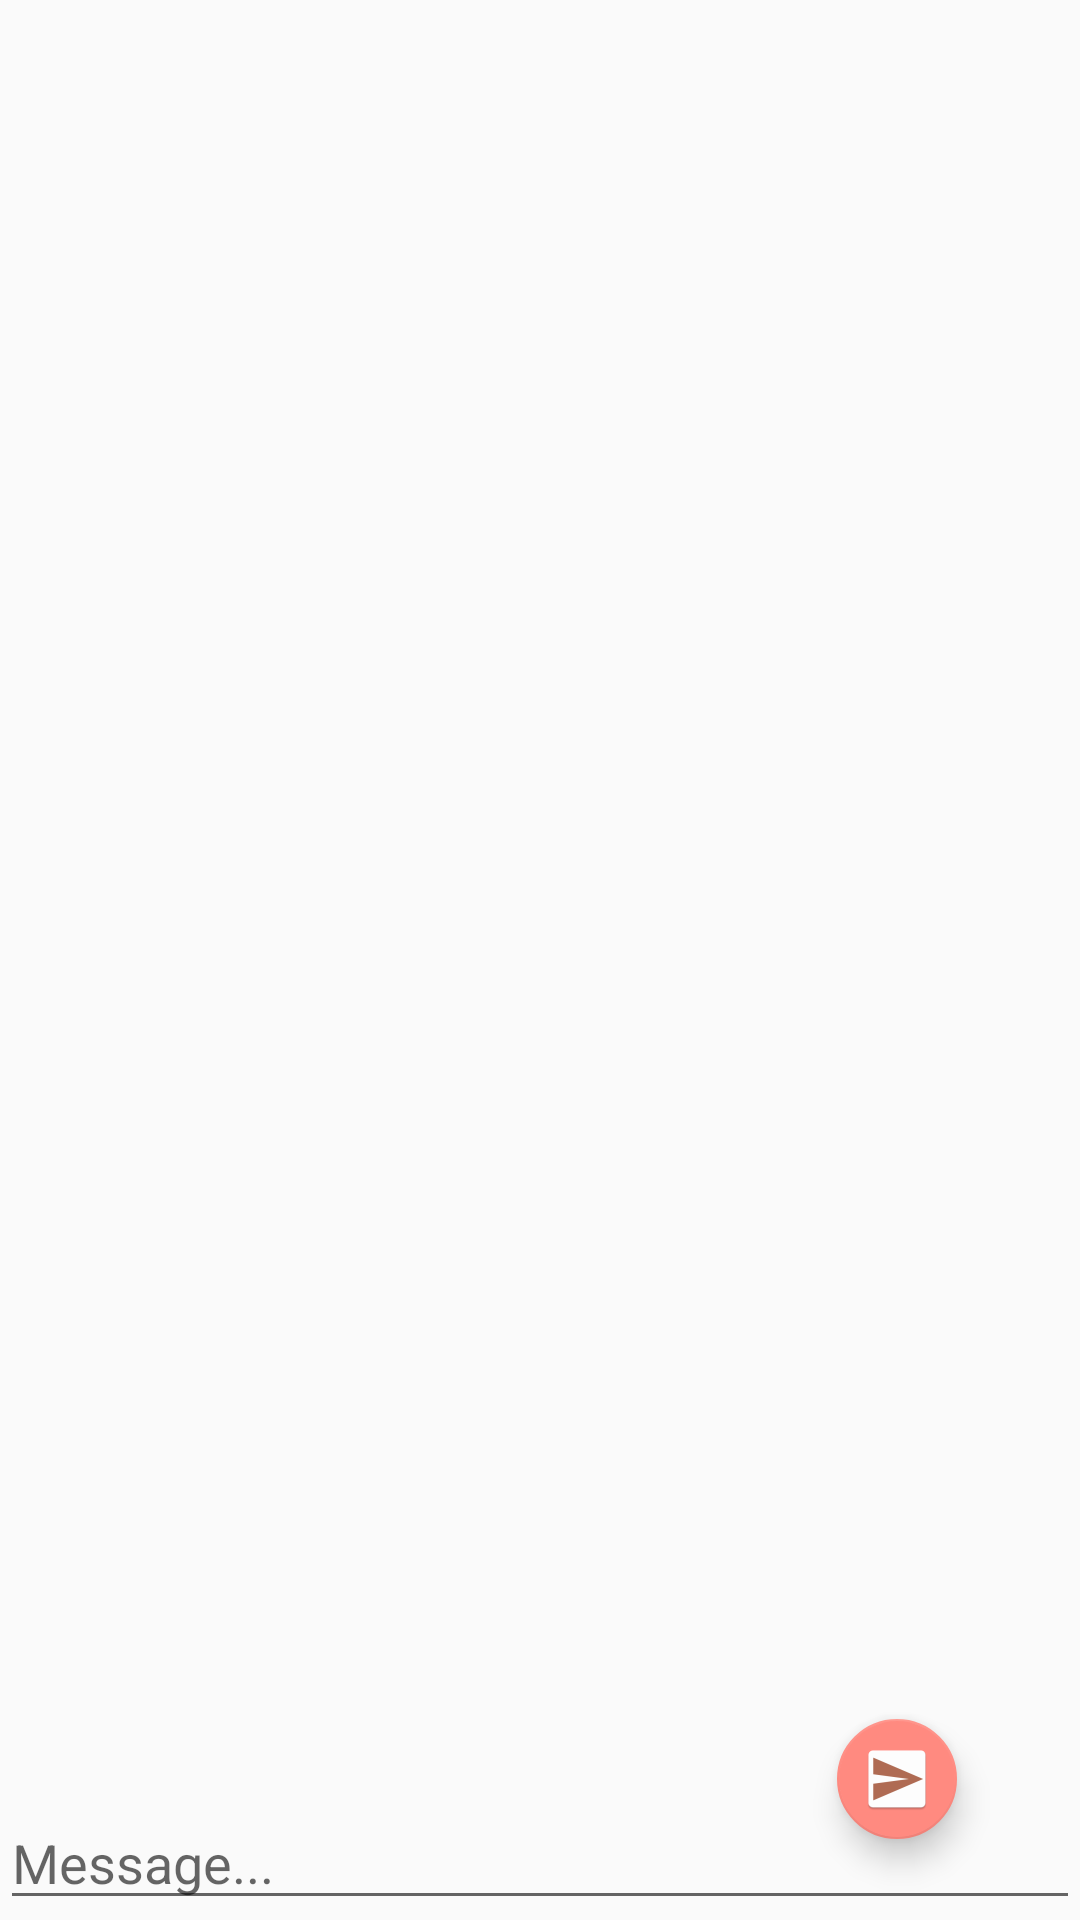

Here is an Android app screen rendered from its layout file. Give the layout XML and the strings, colors and styles it references.
<!-- AndroidManifest.xml: application theme AppTheme -->
<!-- res/layout/activity_chat.xml -->
<?xml version="1.0" encoding="utf-8"?>
<RelativeLayout xmlns:android="http://schemas.android.com/apk/res/android"
    xmlns:app="http://schemas.android.com/apk/res-auto"
    xmlns:tools="http://schemas.android.com/tools"
    android:layout_width="match_parent"
    android:layout_height="match_parent"
    tools:context=".ChatActivity"
    android:id="@+id/chat">


    <android.support.design.widget.FloatingActionButton
        android:id="@+id/send"
        android:layout_width="50dp"
        android:layout_height="50dp"
        android:layout_alignParentBottom="true"
        android:layout_alignParentEnd="true"
        android:layout_marginBottom="27dp"
        android:layout_marginEnd="41dp"
        android:clickable="true"
        android:src="@mipmap/ic_float"
        app:fabSize="mini">
    </android.support.design.widget.FloatingActionButton>

    <EditText
        android:id="@+id/input"
        android:layout_width="match_parent"
        android:layout_height="wrap_content"
        android:layout_alignParentBottom="true"
        android:layout_alignParentStart="true"
        android:hint="Message..." />

    <ListView
        android:id="@+id/list_message"
        android:layout_width="match_parent"
        android:layout_height="match_parent"
        android:layout_alignParentStart="true"
        android:layout_alignParentTop="true"
        android:layout_above="@+id/send"
        android:divider="@android:color/transparent"
        android:layout_marginBottom="16dp">

    </ListView>

</RelativeLayout>
<!-- resources referenced by this layout -->
<resources>
  <!-- mipmap ic_float: png bitmap (mipmap-hdpi, 1063 bytes) -->
  <style name="AppTheme" parent="Theme.AppCompat.Light.NoActionBar">
          
          <item name="colorPrimary">@color/cardGreenColor</item>
          <item name="colorPrimaryDark">@android:color/holo_red_light</item>
          <item name="colorAccent">@color/cardRedColor</item>
      </style>
  <color name="cardGreenColor">#a5d6a7</color>
  <color name="cardRedColor">#ff8a80</color>
</resources>
